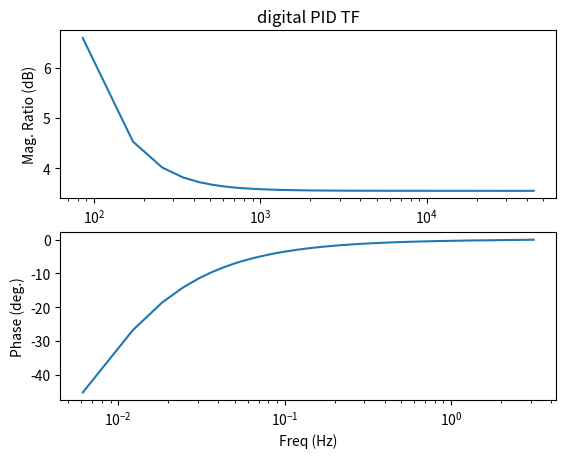

Write Python code to recreate this figure.
import sympy
from scipy import signal
from sympy import *

from pylab import *

import matplotlib.pyplot as plt

sympy.init_printing()

#desde el algoritmo hacia atras
#uk = uk-1 + kp ek + kd (ek - ek-1)
#uk = uk-1 + kp ek + kd ek - kd ek-1
#Uz/Ez = (b0 + b1 z-1) / (1 - z-1)
#b0 = kp + kd
#b1 = -kd
#a0 = 1
#a1 = -1

kp = 1.5
ki = 0.0093
kd = 0.0

k1 = kp + ki + kd
k2 = -kp - 2*kd
k3 = kd

b = [k1, k2, k3]
a = [1, -1]

w, h = signal.freqz(b, a)

print ("b vale: ") 
print(b)
print ("a vale: ")
print(a)

fs = 44000
figure(1)
clf()# clear the figure - "#" is the comment symbol in Python
subplot(211)
title('digital PID TF')
semilogx(w*fs/pi,20*log10(abs(h)))
ylabel('Mag. Ratio (dB)')

subplot(212)
semilogx(w,arctan2(imag(h),real(h))*180.0/pi)
ylabel('Phase (deg.)')
xlabel('Freq (Hz)')

show() #may not be necessary depending on how your graphics thread is running.
